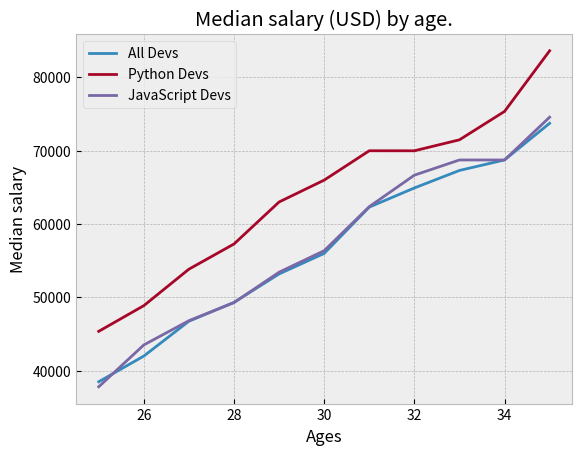

Here is the Python script that generated this plot:
from matplotlib import pyplot as plt

# print(plt.style.available) prints available styles
plt.style.use('bmh')
#!no need for color,marker,linestyle,linewidth, etc when using a style

# plt.xkcd() this make the graph look comic style

ages_x = [25,26,27,28,29,30,31,32,33,34,35]

dev_y = [38496, 42000, 46752, 49320, 53200, 56000, 
        62316, 64928, 67317, 68748, 73752]

plt.plot(ages_x, dev_y, label="All Devs")
# plt.plot(ages_x, dev_y, 'bo-.', label="All Devs")
#!can pass in legend arguments here. Have to call plt.legend below to see legend.

py_dev_y = [45372,48876,53850,57287,63016,65998,
            70003,70000,71496,75370,83640]

plt.plot(ages_x, py_dev_y, label="Python Devs")
# plt.plot(ages_x, py_dev_y, color='#ff7d9f', linestyle='--', marker = '^', linewidth=5, label="Python Devs")
#! Can implement line style, color arguements differently.
#! Can use hex values for color

js_dev_y = [37810,43515,46823,49293,53437,56373,
            62375,66674,68745,68746,74583]
plt.plot(ages_x, js_dev_y, label='JavaScript Devs')
# plt.plot(ages_x, js_dev_y, color='#6611ff', linewidth=.5, label='JavaScript Devs')
#! linewidth makes bigger lines

plt.title("Median salary (USD) by age.")
plt.xlabel("Ages")
plt.ylabel("Median salary")

# plt.legend(["All Devs", "Python"])
plt.legend()
#!Order matters when doing legend ^^ ex. JS_Devs is 3rd because it was plotted 3rd

plt.grid(True)

# plt.tight_layout() when the graph is squooshed together

plt.savefig('plot.png')

plt.show()